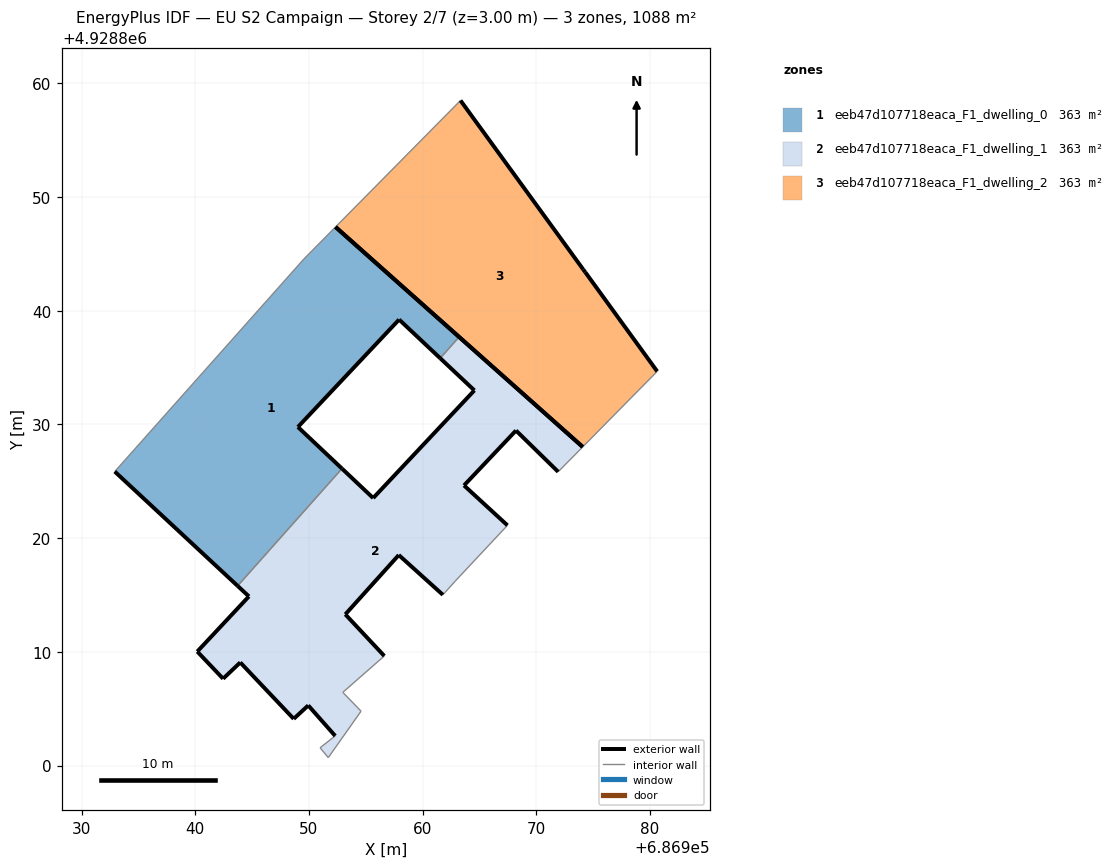
=== STOREY PLAN SPEC (per zone: floor XY polygon, exterior-wall plan segments, windows/doors) ===
zone 1: eeb47d107718eaca_F1_dwelling_0  (362.8 m²)
  floor: (686952.90, 4928826.12) (686949.03, 4928829.77) (686957.93, 4928839.22) (686961.54, 4928835.82) (686963.21, 4928837.69) (686952.34, 4928847.37) (686949.55, 4928844.54) (686932.92, 4928825.86) (686943.72, 4928815.80)
  exterior wall: (686952.34, 4928847.37) – (686963.21, 4928837.69)  [14.6 m]
  exterior wall: (686961.54, 4928835.82) – (686957.93, 4928839.22)  [5.0 m]
  exterior wall: (686957.93, 4928839.22) – (686949.03, 4928829.77)  [13.0 m]
  exterior wall: (686949.03, 4928829.77) – (686952.90, 4928826.12)  [5.3 m]
  exterior wall: (686943.72, 4928815.80) – (686932.92, 4928825.86)  [14.8 m]
  interior walls: 4
zone 2: eeb47d107718eaca_F1_dwelling_1  (362.8 m²)
  floor: (686961.78, 4928815.01) (686962.88, 4928816.23) (686967.46, 4928821.12) (686963.64, 4928824.63) (686968.21, 4928829.46) (686971.92, 4928825.83) (686974.07, 4928828.02) (686963.21, 4928837.69) (686961.54, 4928835.82) (686964.55, 4928832.99) (686955.65, 4928823.52) (686952.90, 4928826.12) (686943.72, 4928815.80) (686944.72, 4928814.88) (686940.18, 4928810.03) (686942.45, 4928807.63) (686943.96, 4928809.07) (686948.66, 4928804.11) (686949.94, 4928805.29) (686952.31, 4928802.61) (686950.98, 4928801.57) (686951.70, 4928800.70) (686954.58, 4928804.78) (686952.98, 4928806.44) (686956.63, 4928809.63) (686953.20, 4928813.29) (686957.90, 4928818.51)
  exterior wall: (686940.18, 4928810.03) – (686944.72, 4928814.88)  [6.6 m]
  exterior wall: (686944.72, 4928814.88) – (686943.72, 4928815.80)  [1.4 m]
  exterior wall: (686952.90, 4928826.12) – (686955.65, 4928823.52)  [3.8 m]
  exterior wall: (686955.65, 4928823.52) – (686964.55, 4928832.99)  [13.0 m]
  exterior wall: (686964.55, 4928832.99) – (686961.54, 4928835.82)  [4.1 m]
  exterior wall: (686963.21, 4928837.69) – (686974.07, 4928828.02)  [14.5 m]
  exterior wall: (686971.92, 4928825.83) – (686968.21, 4928829.46)  [5.2 m]
  exterior wall: (686968.21, 4928829.46) – (686963.64, 4928824.63)  [6.6 m]
  exterior wall: (686963.64, 4928824.63) – (686967.46, 4928821.12)  [5.2 m]
  exterior wall: (686961.78, 4928815.01) – (686957.90, 4928818.51)  [5.2 m]
  exterior wall: (686957.90, 4928818.51) – (686953.20, 4928813.29)  [7.0 m]
  exterior wall: (686953.20, 4928813.29) – (686956.63, 4928809.63)  [5.0 m]
  exterior wall: (686952.31, 4928802.61) – (686949.94, 4928805.29)  [3.6 m]
  exterior wall: (686949.94, 4928805.29) – (686948.66, 4928804.11)  [1.7 m]
  exterior wall: (686948.66, 4928804.11) – (686943.96, 4928809.07)  [6.8 m]
  exterior wall: (686943.96, 4928809.07) – (686942.45, 4928807.63)  [2.1 m]
  exterior wall: (686942.45, 4928807.63) – (686940.18, 4928810.03)  [3.3 m]
  interior walls: 10
zone 3: eeb47d107718eaca_F1_dwelling_2  (362.8 m²)
  floor: (686974.07, 4928828.02) (686980.63, 4928834.66) (686974.30, 4928843.39) (686974.12, 4928843.63) (686963.33, 4928858.49) (686952.34, 4928847.37)
  exterior wall: (686974.30, 4928843.39) – (686980.63, 4928834.66)  [10.8 m]
  exterior wall: (686974.07, 4928828.02) – (686952.34, 4928847.37)  [29.1 m]
  exterior wall: (686963.33, 4928858.49) – (686974.12, 4928843.63)  [18.4 m]
  exterior wall: (686974.12, 4928843.63) – (686974.30, 4928843.39)  [0.3 m]
  interior walls: 2

=== DERIVED (storey summary) ===
Building: EU S2 Campaign
Storey: 2 of 7  (floor level z = 3.00 m)
Storey gross floor area: 1088.5 m²
Zones on this storey: 3
  - eeb47d107718eaca_F1_dwelling_0: floor 362.8 m²; exterior wall 52.6 m (157.8 m²); WWR 0.0%
  - eeb47d107718eaca_F1_dwelling_1: floor 362.8 m²; exterior wall 95.3 m (285.8 m²); WWR 0.0%
  - eeb47d107718eaca_F1_dwelling_2: floor 362.8 m²; exterior wall 58.5 m (175.6 m²); WWR 0.0%
Zone adjacency (shared interzone walls):
  - eeb47d107718eaca_F1_dwelling_0 ↔ eeb47d107718eaca_F1_dwelling_1